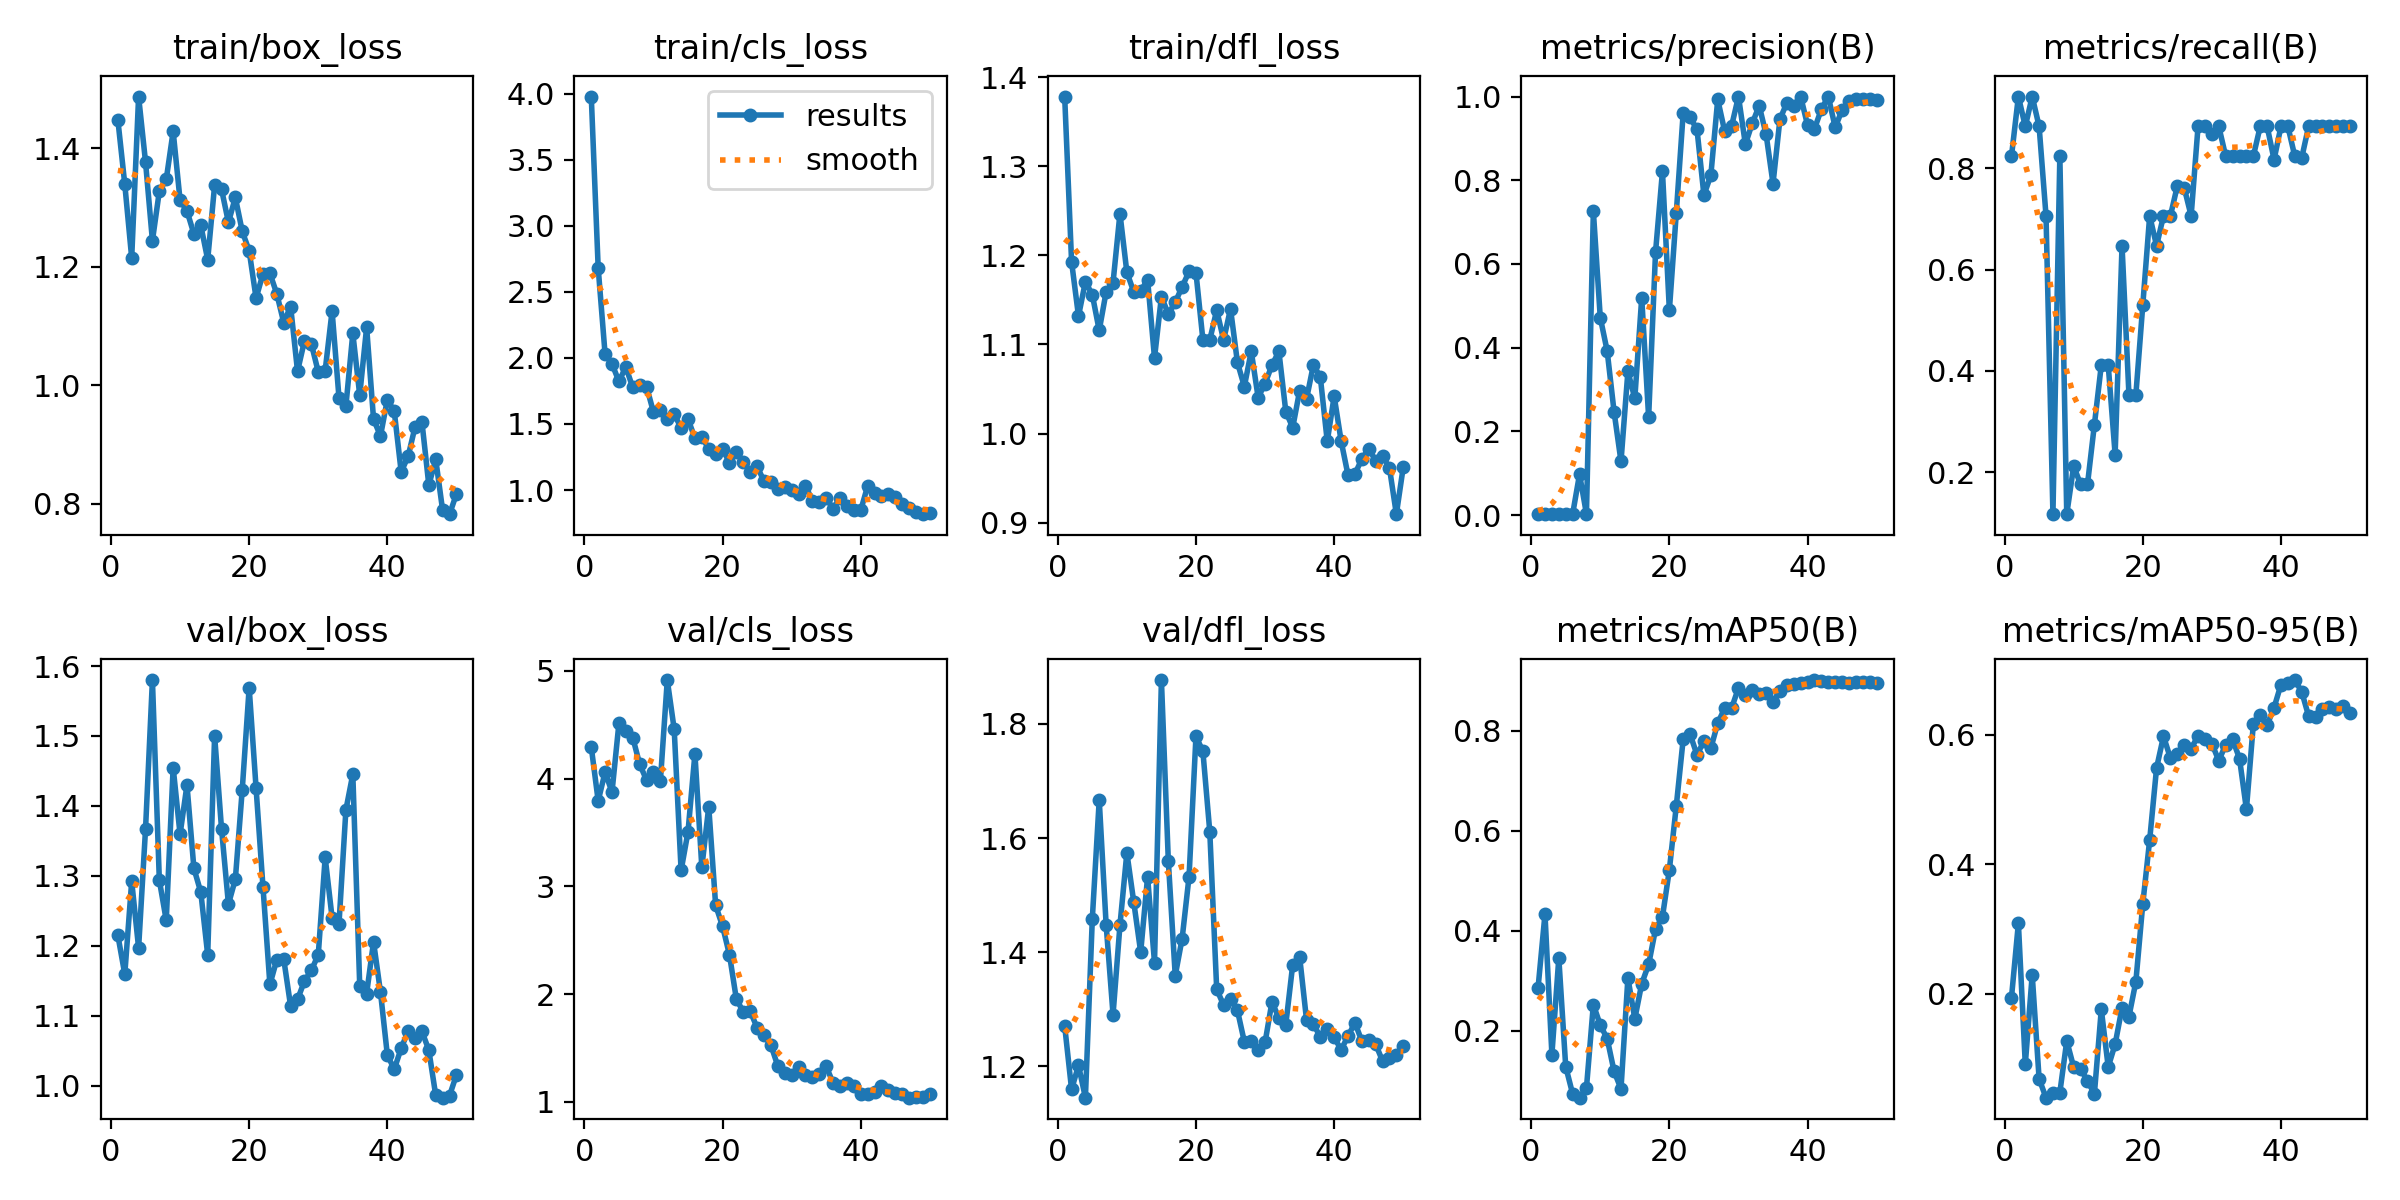

Data behind this chart, as committed beside it:
epoch, time, train/box_loss, train/cls_loss, train/dfl_loss, metrics/precision(B), metrics/recall(B), metrics/mAP50(B), metrics/mAP50-95(B), val/box_loss, val/cls_loss, val/dfl_loss, lr/pg0, lr/pg1, lr/pg2
1, 77.98, 1.448, 3.978, 1.378, 0.00275, 0.8235, 0.2863, 0.1936, 1.215, 4.293, 1.271, 0.00012, 0.00012, 0.00012
2, 144, 1.34, 2.681, 1.193, 0.00314, 0.9412, 0.4333, 0.3086, 1.159, 3.794, 1.16, 0.0002549, 0.0002549, 0.0002549
3, 210, 1.215, 2.028, 1.132, 0.00294, 0.8823, 0.1527, 0.09038, 1.292, 4.061, 1.202, 0.0003842, 0.0003842, 0.0003842
4, 274.4, 1.488, 1.955, 1.171, 0.00314, 0.9412, 0.3455, 0.2291, 1.197, 3.876, 1.145, 0.0005079, 0.0005079, 0.0005079
5, 338.9, 1.377, 1.822, 1.156, 0.00294, 0.8823, 0.1287, 0.06786, 1.366, 4.513, 1.459, 0.0006261, 0.0006261, 0.0006261
6, 404, 1.244, 1.931, 1.116, 0.00235, 0.7059, 0.07421, 0.03887, 1.58, 4.44, 1.667, 0.0007388, 0.0007388, 0.0007388
7, 468.2, 1.328, 1.776, 1.159, 0.09766, 0.1177, 0.06658, 0.0461, 1.294, 4.382, 1.448, 0.000846, 0.000846, 0.000846
8, 530.5, 1.348, 1.793, 1.169, 0.00275, 0.8235, 0.08585, 0.04676, 1.236, 4.135, 1.291, 0.0009475, 0.0009475, 0.0009475
9, 593.1, 1.429, 1.782, 1.247, 0.726, 0.1177, 0.2526, 0.1266, 1.455, 3.987, 1.447, 0.001044, 0.001044, 0.001044
10, 655.8, 1.313, 1.59, 1.181, 0.4722, 0.2124, 0.2116, 0.08619, 1.359, 4.061, 1.574, 0.001134, 0.001134, 0.001134
11, 724.1, 1.294, 1.609, 1.159, 0.3922, 0.1765, 0.1846, 0.08382, 1.43, 3.979, 1.488, 0.001219, 0.001219, 0.001219
12, 786, 1.256, 1.535, 1.16, 0.2469, 0.1765, 0.1192, 0.06442, 1.311, 4.915, 1.4, 0.001298, 0.001298, 0.001298
13, 848.7, 1.27, 1.574, 1.173, 0.1283, 0.2941, 0.0842, 0.04497, 1.277, 4.459, 1.532, 0.001372, 0.001372, 0.001372
14, 911, 1.212, 1.471, 1.085, 0.3433, 0.4118, 0.306, 0.1754, 1.187, 3.148, 1.382, 0.001441, 0.001441, 0.001441
15, 973, 1.338, 1.538, 1.154, 0.2789, 0.4118, 0.224, 0.08642, 1.501, 3.507, 1.877, 0.001446, 0.001446, 0.001446
16, 1036, 1.331, 1.392, 1.134, 0.5195, 0.2353, 0.2944, 0.1216, 1.367, 4.231, 1.56, 0.001406, 0.001406, 0.001406
17, 1098, 1.275, 1.402, 1.147, 0.2338, 0.6471, 0.3327, 0.1781, 1.259, 3.177, 1.359, 0.001366, 0.001366, 0.001366
18, 1160, 1.317, 1.313, 1.165, 0.6286, 0.3529, 0.4035, 0.1643, 1.295, 3.739, 1.424, 0.001327, 0.001327, 0.001327
19, 1222, 1.26, 1.27, 1.182, 0.8212, 0.3529, 0.4278, 0.2183, 1.423, 2.824, 1.533, 0.001287, 0.001287, 0.001287
20, 1284, 1.227, 1.309, 1.181, 0.4895, 0.5294, 0.5218, 0.3384, 1.569, 2.63, 1.778, 0.001248, 0.001248, 0.001248
21, 1346, 1.147, 1.208, 1.105, 0.7215, 0.7059, 0.6493, 0.4376, 1.425, 2.365, 1.752, 0.001208, 0.001208, 0.001208
22, 1408, 1.188, 1.289, 1.105, 0.9607, 0.6471, 0.7828, 0.549, 1.284, 1.953, 1.611, 0.001168, 0.001168, 0.001168
23, 1471, 1.189, 1.213, 1.139, 0.9501, 0.7059, 0.7927, 0.5979, 1.145, 1.836, 1.335, 0.001129, 0.001129, 0.001129
24, 1533, 1.155, 1.14, 1.105, 0.9214, 0.7059, 0.7513, 0.5641, 1.18, 1.842, 1.307, 0.001089, 0.001089, 0.001089
25, 1595, 1.106, 1.179, 1.14, 0.7645, 0.7647, 0.779, 0.5698, 1.181, 1.688, 1.319, 0.00105, 0.00105, 0.00105
26, 1659, 1.133, 1.067, 1.08, 0.8117, 0.7611, 0.7645, 0.5842, 1.114, 1.617, 1.298, 0.00101, 0.00101, 0.00101
27, 1721, 1.024, 1.06, 1.053, 0.993, 0.7059, 0.8149, 0.5789, 1.123, 1.527, 1.243, 0.0009704, 0.0009704, 0.0009704
28, 1783, 1.075, 1.005, 1.092, 0.9173, 0.8823, 0.8445, 0.5986, 1.15, 1.332, 1.245, 0.0009308, 0.0009308, 0.0009308
29, 1846, 1.07, 1.022, 1.04, 0.9294, 0.8823, 0.8445, 0.5943, 1.165, 1.273, 1.228, 0.0008912, 0.0008912, 0.0008912
30, 1908, 1.023, 0.9989, 1.056, 1, 0.8683, 0.8852, 0.5866, 1.187, 1.247, 1.242, 0.0008516, 0.0008516, 0.0008516
31, 1970, 1.025, 0.9683, 1.077, 0.8861, 0.8823, 0.8712, 0.5602, 1.326, 1.329, 1.313, 0.000812, 0.000812, 0.000812
32, 2032, 1.126, 1.033, 1.092, 0.9362, 0.8235, 0.8804, 0.5849, 1.24, 1.246, 1.285, 0.0007724, 0.0007724, 0.0007724
33, 2094, 0.9788, 0.9188, 1.025, 0.9781, 0.8235, 0.8725, 0.5931, 1.231, 1.229, 1.273, 0.0007328, 0.0007328, 0.0007328
34, 2152, 0.9653, 0.9131, 1.007, 0.9094, 0.8235, 0.8752, 0.5635, 1.394, 1.262, 1.378, 0.0006932, 0.0006932, 0.0006932
35, 2211, 1.088, 0.9392, 1.048, 0.7921, 0.8235, 0.8573, 0.485, 1.445, 1.33, 1.392, 0.0006536, 0.0006536, 0.0006536
36, 2269, 0.9836, 0.859, 1.039, 0.9458, 0.8235, 0.8792, 0.6166, 1.143, 1.173, 1.282, 0.000614, 0.000614, 0.000614
37, 2329, 1.098, 0.9413, 1.077, 0.9847, 0.8823, 0.8915, 0.6311, 1.132, 1.143, 1.274, 0.0005744, 0.0005744, 0.0005744
38, 2389, 0.943, 0.8823, 1.063, 0.9786, 0.8823, 0.8938, 0.6154, 1.206, 1.174, 1.251, 0.0005348, 0.0005348, 0.0005348
39, 2450, 0.9146, 0.8528, 0.9913, 1, 0.8168, 0.895, 0.6423, 1.134, 1.147, 1.266, 0.0004952, 0.0004952, 0.0004952
40, 2509, 0.9761, 0.848, 1.042, 0.9315, 0.8823, 0.896, 0.6779, 1.043, 1.075, 1.251, 0.0004556, 0.0004556, 0.0004556
41, 2570, 0.9561, 1.031, 0.992, 0.9226, 0.8823, 0.9009, 0.6797, 1.024, 1.074, 1.229, 0.000416, 0.000416, 0.000416
42, 2629, 0.8541, 0.979, 0.9535, 0.9701, 0.8235, 0.8998, 0.6849, 1.053, 1.095, 1.253, 0.0003764, 0.0003764, 0.0003764
43, 2692, 0.8801, 0.955, 0.9546, 1, 0.8201, 0.8961, 0.6668, 1.078, 1.147, 1.277, 0.0003368, 0.0003368, 0.0003368
44, 2757, 0.9297, 0.967, 0.9714, 0.9263, 0.8823, 0.8963, 0.6292, 1.068, 1.107, 1.245, 0.0002972, 0.0002972, 0.0002972
45, 2820, 0.9387, 0.95, 0.9832, 0.968, 0.8823, 0.8966, 0.6273, 1.078, 1.085, 1.246, 0.0002576, 0.0002576, 0.0002576
46, 2883, 0.8317, 0.8971, 0.9695, 0.9905, 0.8823, 0.8958, 0.6409, 1.051, 1.073, 1.239, 0.000218, 0.000218, 0.000218
47, 2945, 0.875, 0.8636, 0.9749, 0.9931, 0.8823, 0.8966, 0.6432, 0.9859, 1.039, 1.209, 0.0001784, 0.0001784, 0.0001784
48, 3007, 0.789, 0.8334, 0.9615, 0.9936, 0.8823, 0.8968, 0.64, 0.9827, 1.042, 1.214, 0.0001388, 0.0001388, 0.0001388
49, 3068, 0.7827, 0.8176, 0.9095, 0.9931, 0.8823, 0.8962, 0.6442, 0.9858, 1.05, 1.22, 9.92e-05, 9.92e-05, 9.92e-05
50, 3137, 0.817, 0.8231, 0.9625, 0.9913, 0.8823, 0.8954, 0.6342, 1.015, 1.073, 1.235, 5.96e-05, 5.96e-05, 5.96e-05
